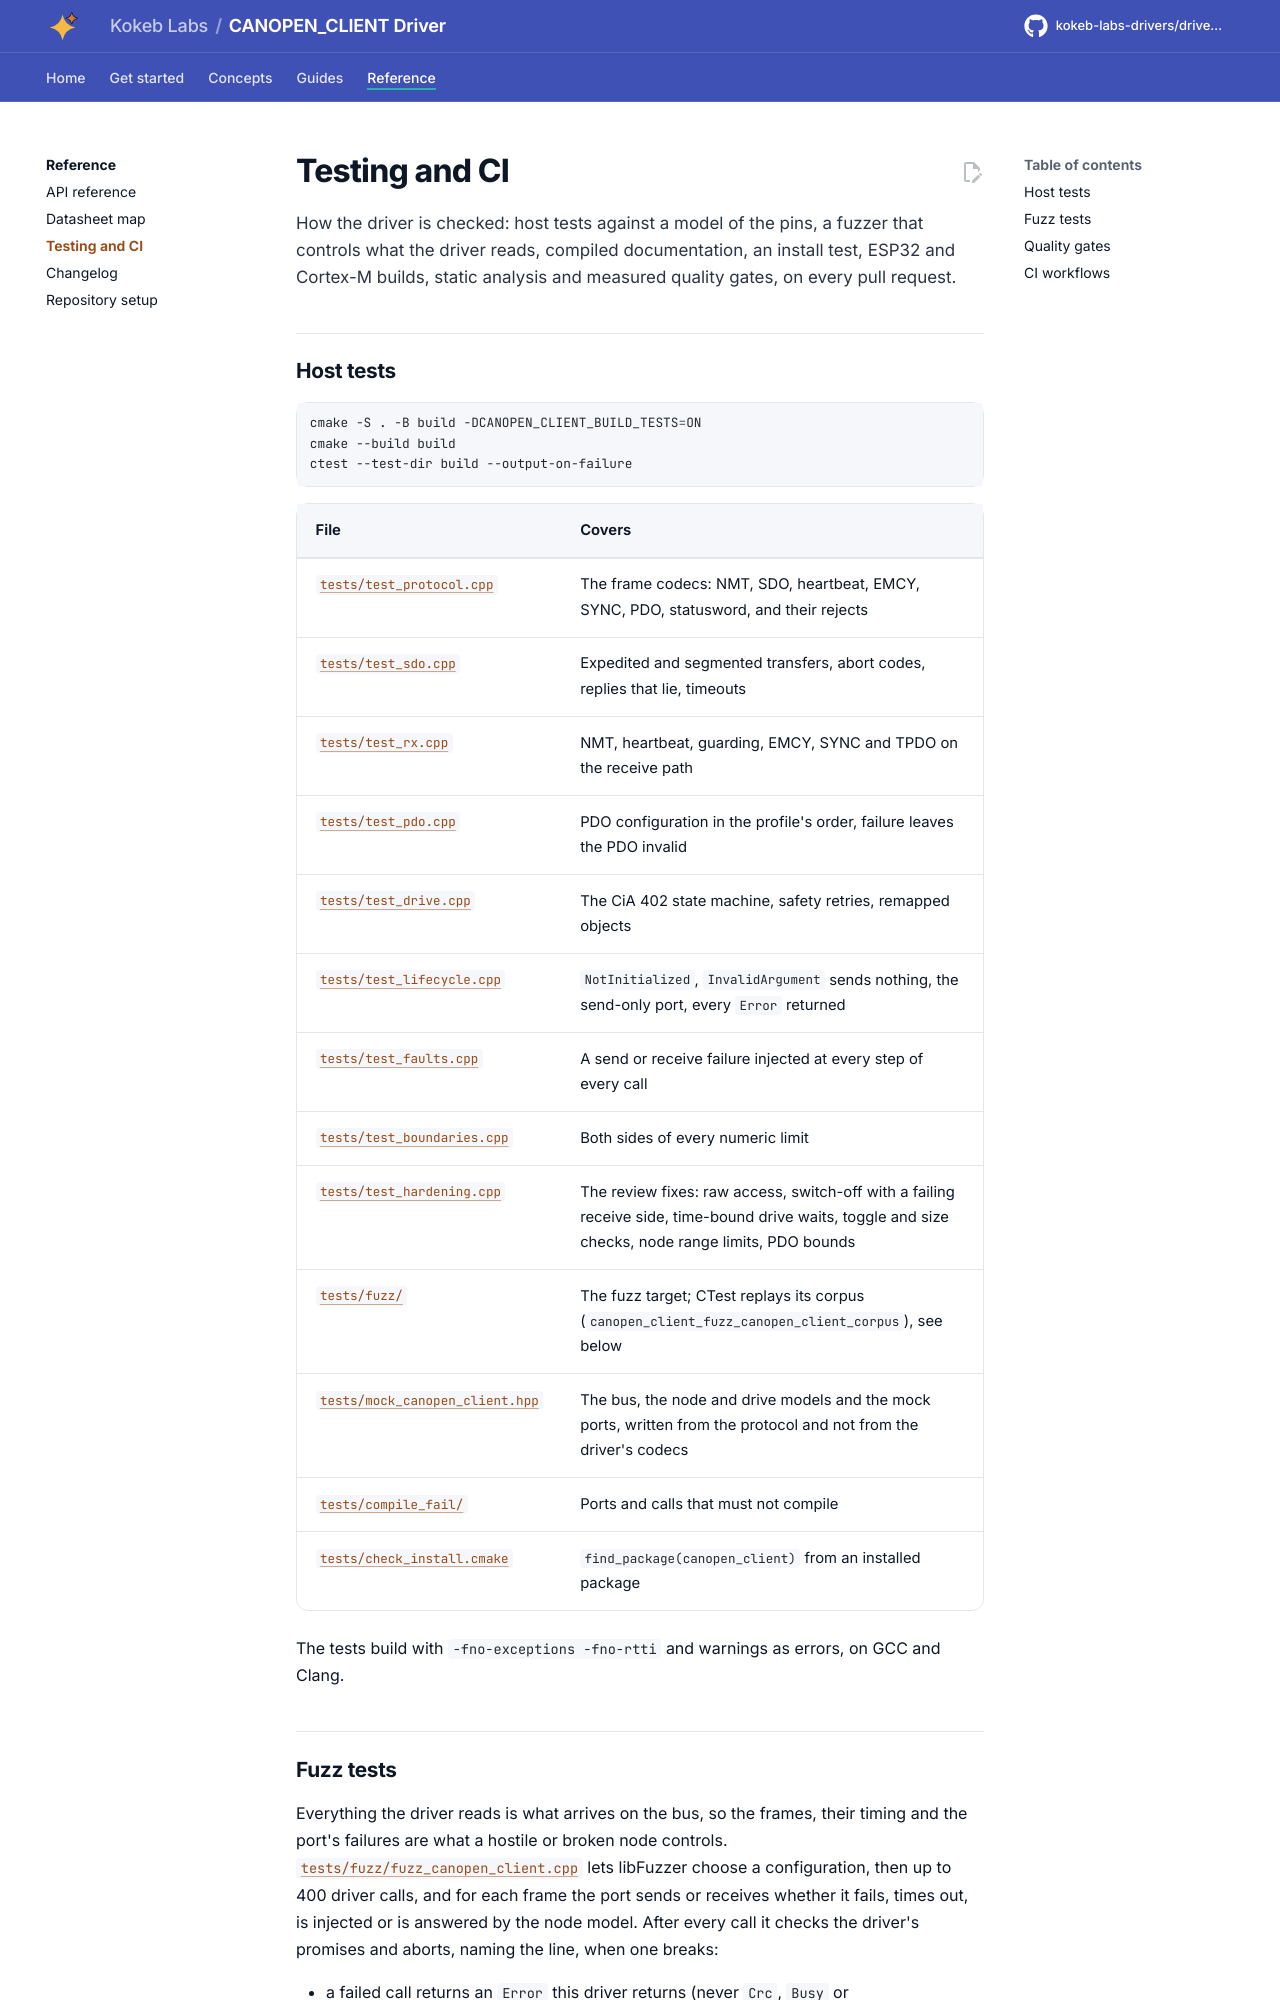

repository: kokeb-labs-drivers/driver-canopen-client · page: dev/testing/index.html · generator: mkdocs

# Testing and CI

How the driver is checked: host tests against a model of the pins, a fuzzer that controls what the driver
reads, compiled documentation, an install test, ESP32 and Cortex-M builds, static analysis and measured quality
gates, on every pull request.

## Host tests

```bash
cmake -S . -B build -DCANOPEN_CLIENT_BUILD_TESTS=ON
cmake --build build
ctest --test-dir build --output-on-failure
```

| File | Covers |
| --- | --- |
| [`tests/test_protocol.cpp`](../tests/test_protocol.cpp) | The frame codecs: NMT, SDO, heartbeat, EMCY, SYNC, PDO, statusword, and their rejects |
| [`tests/test_sdo.cpp`](../tests/test_sdo.cpp) | Expedited and segmented transfers, abort codes, replies that lie, timeouts |
| [`tests/test_rx.cpp`](../tests/test_rx.cpp) | NMT, heartbeat, guarding, EMCY, SYNC and TPDO on the receive path |
| [`tests/test_pdo.cpp`](../tests/test_pdo.cpp) | PDO configuration in the profile's order, failure leaves the PDO invalid |
| [`tests/test_drive.cpp`](../tests/test_drive.cpp) | The CiA 402 state machine, safety retries, remapped objects |
| [`tests/test_lifecycle.cpp`](../tests/test_lifecycle.cpp) | `NotInitialized`, `InvalidArgument` sends nothing, the send-only port, every `Error` returned |
| [`tests/test_faults.cpp`](../tests/test_faults.cpp) | A send or receive failure injected at every step of every call |
| [`tests/test_boundaries.cpp`](../tests/test_boundaries.cpp) | Both sides of every numeric limit |
| [`tests/test_hardening.cpp`](../tests/test_hardening.cpp) | The review fixes: raw access, switch-off with a failing receive side, time-bound drive waits, toggle and size checks, node range limits, PDO bounds |
| [`tests/fuzz/`](../tests/fuzz/fuzz_canopen_client.cpp) | The fuzz target; CTest replays its corpus (`canopen_client_fuzz_canopen_client_corpus`), see below |
| [`tests/mock_canopen_client.hpp`](../tests/mock_canopen_client.hpp) | The bus, the node and drive models and the mock ports, written from the protocol and not from the driver's codecs |
| [`tests/compile_fail/`](../tests/compile_fail/not_a_port.cpp) | Ports and calls that must not compile |
| [`tests/check_install.cmake`](../tests/check_install.cmake) | `find_package(canopen_client)` from an installed package |

The tests build with `-fno-exceptions -fno-rtti` and warnings as errors, on GCC and Clang.
